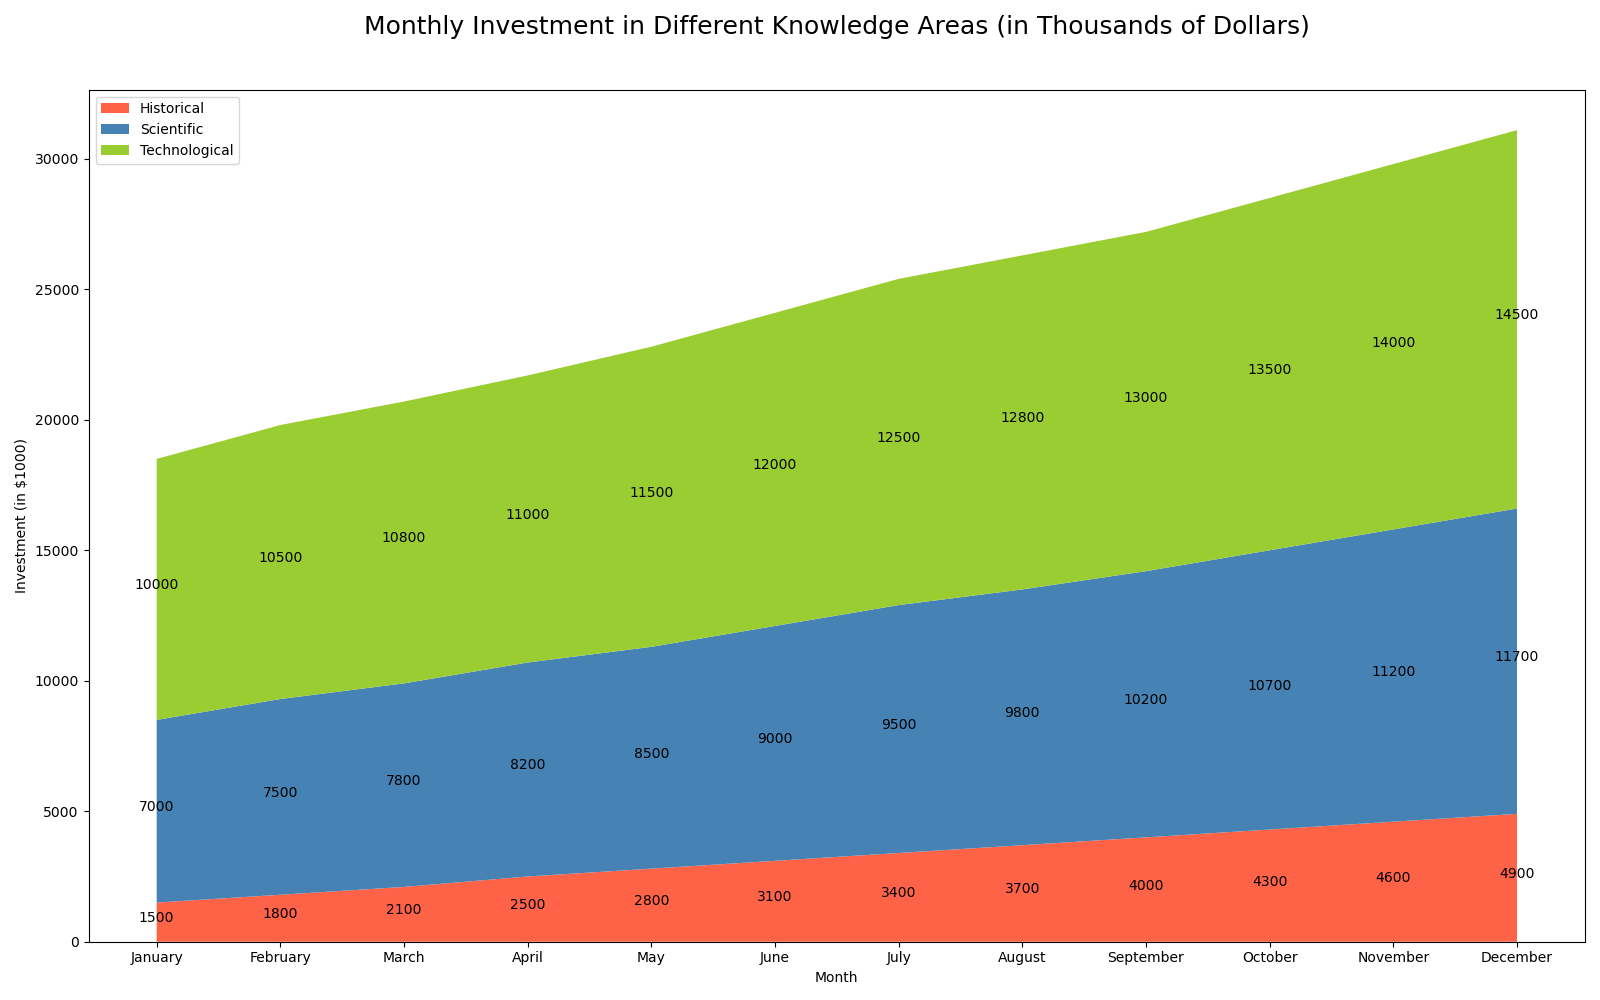

Data behind this chart, as committed beside it:
table
Month, Historical, Scientific, Technological
January, 1500, 7000, 10000
February, 1800, 7500, 10500
March, 2100, 7800, 10800
April, 2500, 8200, 11000
May, 2800, 8500, 11500
June, 3100, 9000, 12000
July, 3400, 9500, 12500
August, 3700, 9800, 12800
September, 4000, 10200, 13000
October, 4300, 10700, 13500
November, 4600, 11200, 14000
December, 4900, 11700, 14500
